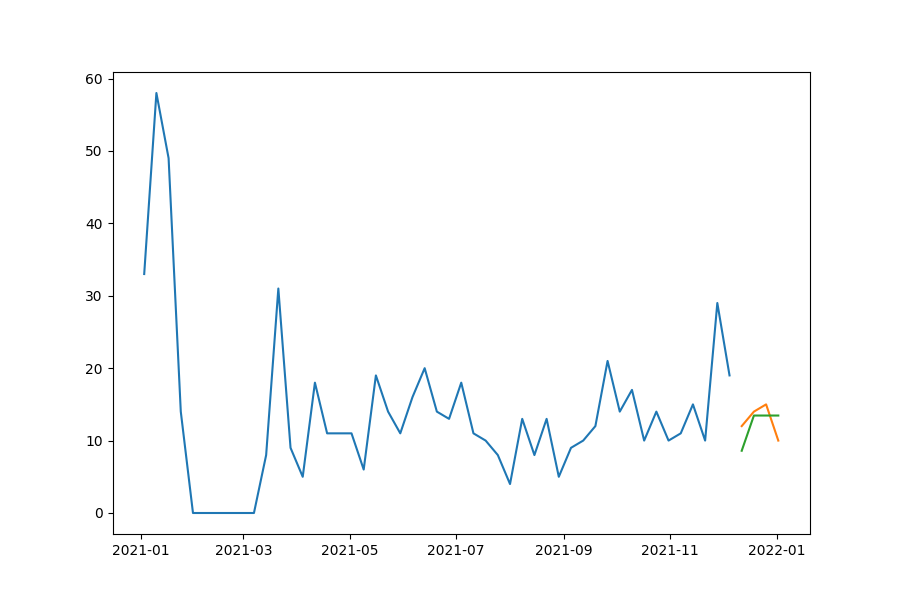

Values plotted in this chart, from the file beside it:
date, prediction, actual, MAPE
2021-12-12, 8.596, 12, 28.37
2021-12-19, 13.46, 14, 3.86
2021-12-26, 13.46, 15, 10.27
2022-01-02, 13.46, 10, 34.6
